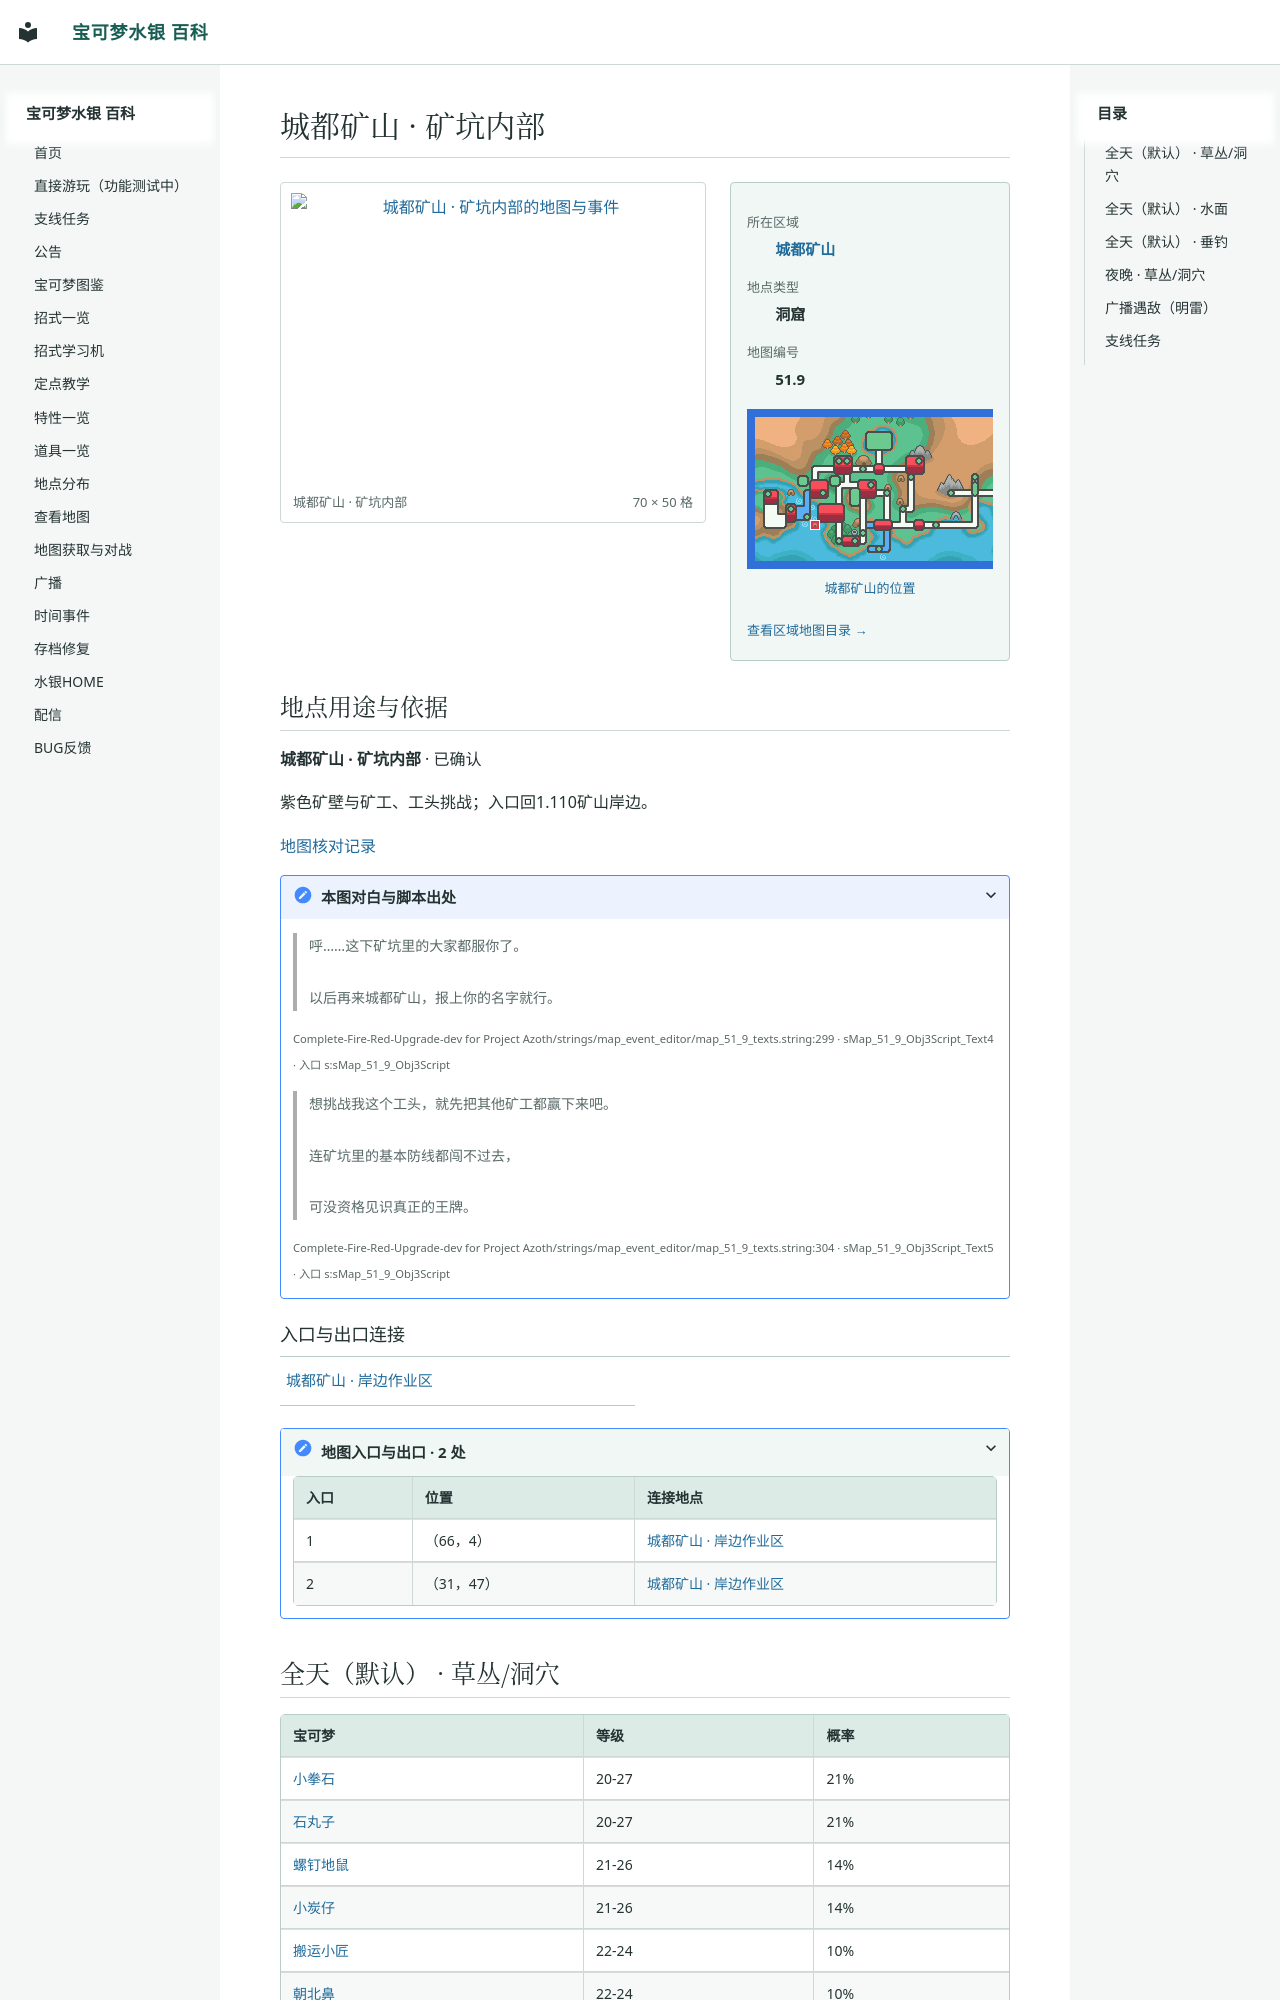

repository: Sum-Light/azoth-wiki · page: locations/map_51_9/index.html · generator: mkdocs

# 城都矿山 · 矿坑内部

<!-- location-atlas:start -->

<div class="loc-profile" data-location-map="51.9">
<div class="loc-profile-layout">
<div class="loc-main-map">
<a class="loc-image-link" href="../../sidequests/maps/map_51_9.png" target="_blank" rel="noopener">
<img src="../../sidequests/maps/map_51_9.png" alt="城都矿山 · 矿坑内部的地图与事件" loading="lazy" width="1120" height="800"></a>
<div class="loc-map-caption"><span>城都矿山 · 矿坑内部</span><span>70 × 50 格</span></div>
</div>
<aside class="loc-facts">
<dl><dt>所在区域</dt><dd><a href="../atlas/?sec=214">城都矿山</a></dd><dt>地点类型</dt><dd>洞窟</dd><dt>地图编号</dt><dd>51.9</dd></dl>
<a class="loc-world-preview" href="../atlas/?sec=214" aria-label="城都矿山在大地图上的位置">
<span class="loc-world-canvas"><img src="../worldmap.png" alt="世界地图" loading="lazy">
<span class="loc-world-mark" style="left:15.6103%;top:43.7125%;width:1.5629%;height:3.1250%"></span>
</span></a>
<a class="loc-world-label" href="../atlas/?sec=214">城都矿山的位置</a>
<a class="loc-atlas-return" href="../atlas/?sec=214">查看区域地图目录 &rarr;</a>
</aside>
</div>
<section class="loc-identity" aria-labelledby="map-identity">
<h2 id="map-identity">地点用途与依据</h2>
<p><strong>城都矿山 · 矿坑内部</strong> · 已确认</p>
<p>紫色矿壁与矿工、工头挑战；入口回1.110矿山岸边。</p>
<a href="../map_review/">地图核对记录</a>
<details><summary>本图对白与脚本出处</summary>
<blockquote><p>呼……这下矿坑里的大家都服你了。<br><br>以后再来城都矿山，报上你的名字就行。</p></blockquote>
<p><small>Complete-Fire-Red-Upgrade-dev for Project Azoth/strings/map_event_editor/map_51_9_texts.string:299 · sMap_51_9_Obj3Script_Text4 · 入口 s:sMap_51_9_Obj3Script</small></p>
<blockquote><p>想挑战我这个工头，就先把其他矿工都赢下来吧。<br><br>连矿坑里的基本防线都闯不过去，<br><br>可没资格见识真正的王牌。</p></blockquote>
<p><small>Complete-Fire-Red-Upgrade-dev for Project Azoth/strings/map_event_editor/map_51_9_texts.string:304 · sMap_51_9_Obj3Script_Text5 · 入口 s:sMap_51_9_Obj3Script</small></p>
</details>
</section>
<h3>入口与出口连接</h3>
<nav class="loc-neighbors" aria-label="出入口连接地点">
<div><a href="../map_1_110/">城都矿山 · 岸边作业区</a></div>
</nav>
<details class="loc-entrances"><summary>地图入口与出口 · 2 处</summary>
<div class="loc-table-scroll"><table><thead><tr><th>入口</th><th>位置</th><th>连接地点</th></tr></thead><tbody>
<tr><td>1</td><td>（66，4）</td><td><a href="../map_1_110/">城都矿山 · 岸边作业区</a></td></tr>
<tr><td>2</td><td>（31，47）</td><td><a href="../map_1_110/">城都矿山 · 岸边作业区</a></td></tr>
</tbody></table></div></details>
</div>

<!-- location-atlas:end -->
